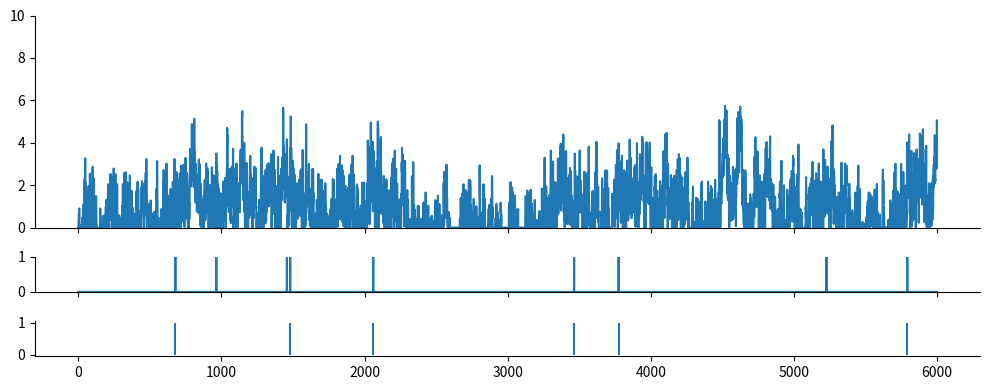
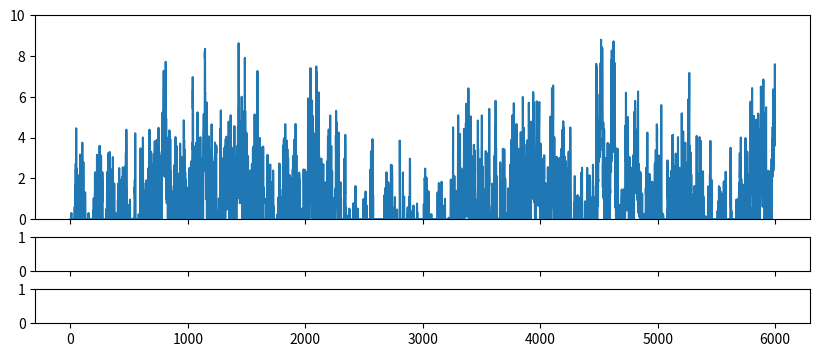

Reproduce these figures in Python, in order. (Note: this script raises an exception after producing the figures.)
import numpy as np
from scipy import signal as ss
from scipy.stats import zscore
import matplotlib.pyplot as plt

def make_noise(num_traces=10, num_samples=1000, scale=2):
    np.random.seed(1)
    
    num_samples = num_samples+2000
    # Normalised Frequencies
    # fv = np.linspace(0, 1, 40)
    # Amplitudes Of '1/f'                                
    # a = 1/(1+2*fv)                
    # Filter Numerator Coefficients              
    # b = ss.firls(43, fv, a)                                   

    B = [0.049922035, -0.095993537, 0.050612699, -0.004408786]
    A = [1, -2.494956002,   2.017265875,  -0.522189400]

    invfn = np.zeros((num_traces,num_samples))

    for i in np.arange(0,num_traces):
        # Create White Noise
        wn = np.random.normal(loc=1, scale=scale, size=num_samples)  # scale=0.5
        # Create '1/f' Noise
        invfn[i,:] = zscore(ss.lfilter(B, A, wn))                          

    return invfn[:,2000:]

for scale in [0.5,5]:
    sample_list = make_noise(num_traces=10, num_samples=6000, scale=scale)

    sample = sample_list[2]
    print(np.mean(sample))
    # plt.figure()
    # plt.plot(sample)

    sample[sample<0] = 0
    sample = sample/np.mean(sample)
    spk_rnd = np.random.default_rng(42)

    FREQ_EXC = 1
    if scale == 0.5:
        counts = spk_rnd.poisson(FREQ_EXC/1000 * sample)
    elif scale == 5:
        counts = spk_rnd.poisson(FREQ_EXC/1000 )

    print(np.mean(sample))
    plt.subplots(figsize=(10, 4), nrows=3, ncols=1, sharex=True, gridspec_kw={'height_ratios': [3, 0.5, 0.5]})
    plt.subplot(3,1,1)
    plt.ylim(0, 10)
    plt.plot(sample)
    plt.subplot(3,1,2)
    plt.ylim(0, 1)
    plt.plot(counts)
    plt.subplot(3,1,3)
    spike_train_bg = np.where(counts >= 1)[0] # ndarray
    mask = spk_rnd.choice([True, False], size=spike_train_bg.shape, p=[0.5, 0.5])
    spike_train_bg = spike_train_bg[mask]
    plt.vlines(spike_train_bg, 0, 1, color='C0')
    print(spike_train_bg)
    plt.tight_layout()

    # Remove top and right spines
    axs = plt.gcf().get_axes()
    for ax in axs:
        ax.spines['top'].set_visible(False)
        ax.spines['right'].set_visible(False)

plt.show()
